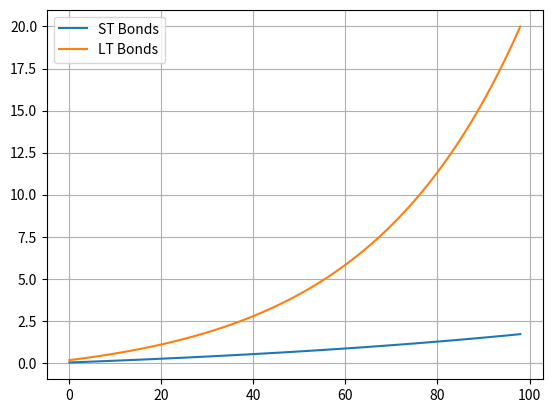

The script that saved this image:
import matplotlib.pyplot as plt

class Bond(object):
    def __init__(self, term, amount):
        self.term = term
        self.amount = amount

    def bond_return(self):
        if self.amount >= 3000:
            value = (1.03 ** self.term) * self.amount
            return (value - self.amount) / self.amount
        elif self.amount >= 1000:
            value = (1.01 ** self.term) * self.amount
            return (value - self.amount) / self.amount
        else:
            return False

    def f_value(self):
        return self.amount * self.bond_return() + self.amount

ListSt = []
ListLt = []
for i in range(99):
    ListSt.append(Bond(2+i, 1000).bond_return())
    ListLt.append(Bond(5+i, 3000).bond_return())

x, = plt.plot(ListSt)
y, = plt.plot(ListLt)
plt.legend([x, y], ['ST Bonds', 'LT Bonds'])
plt.grid(True)
plt.show()





